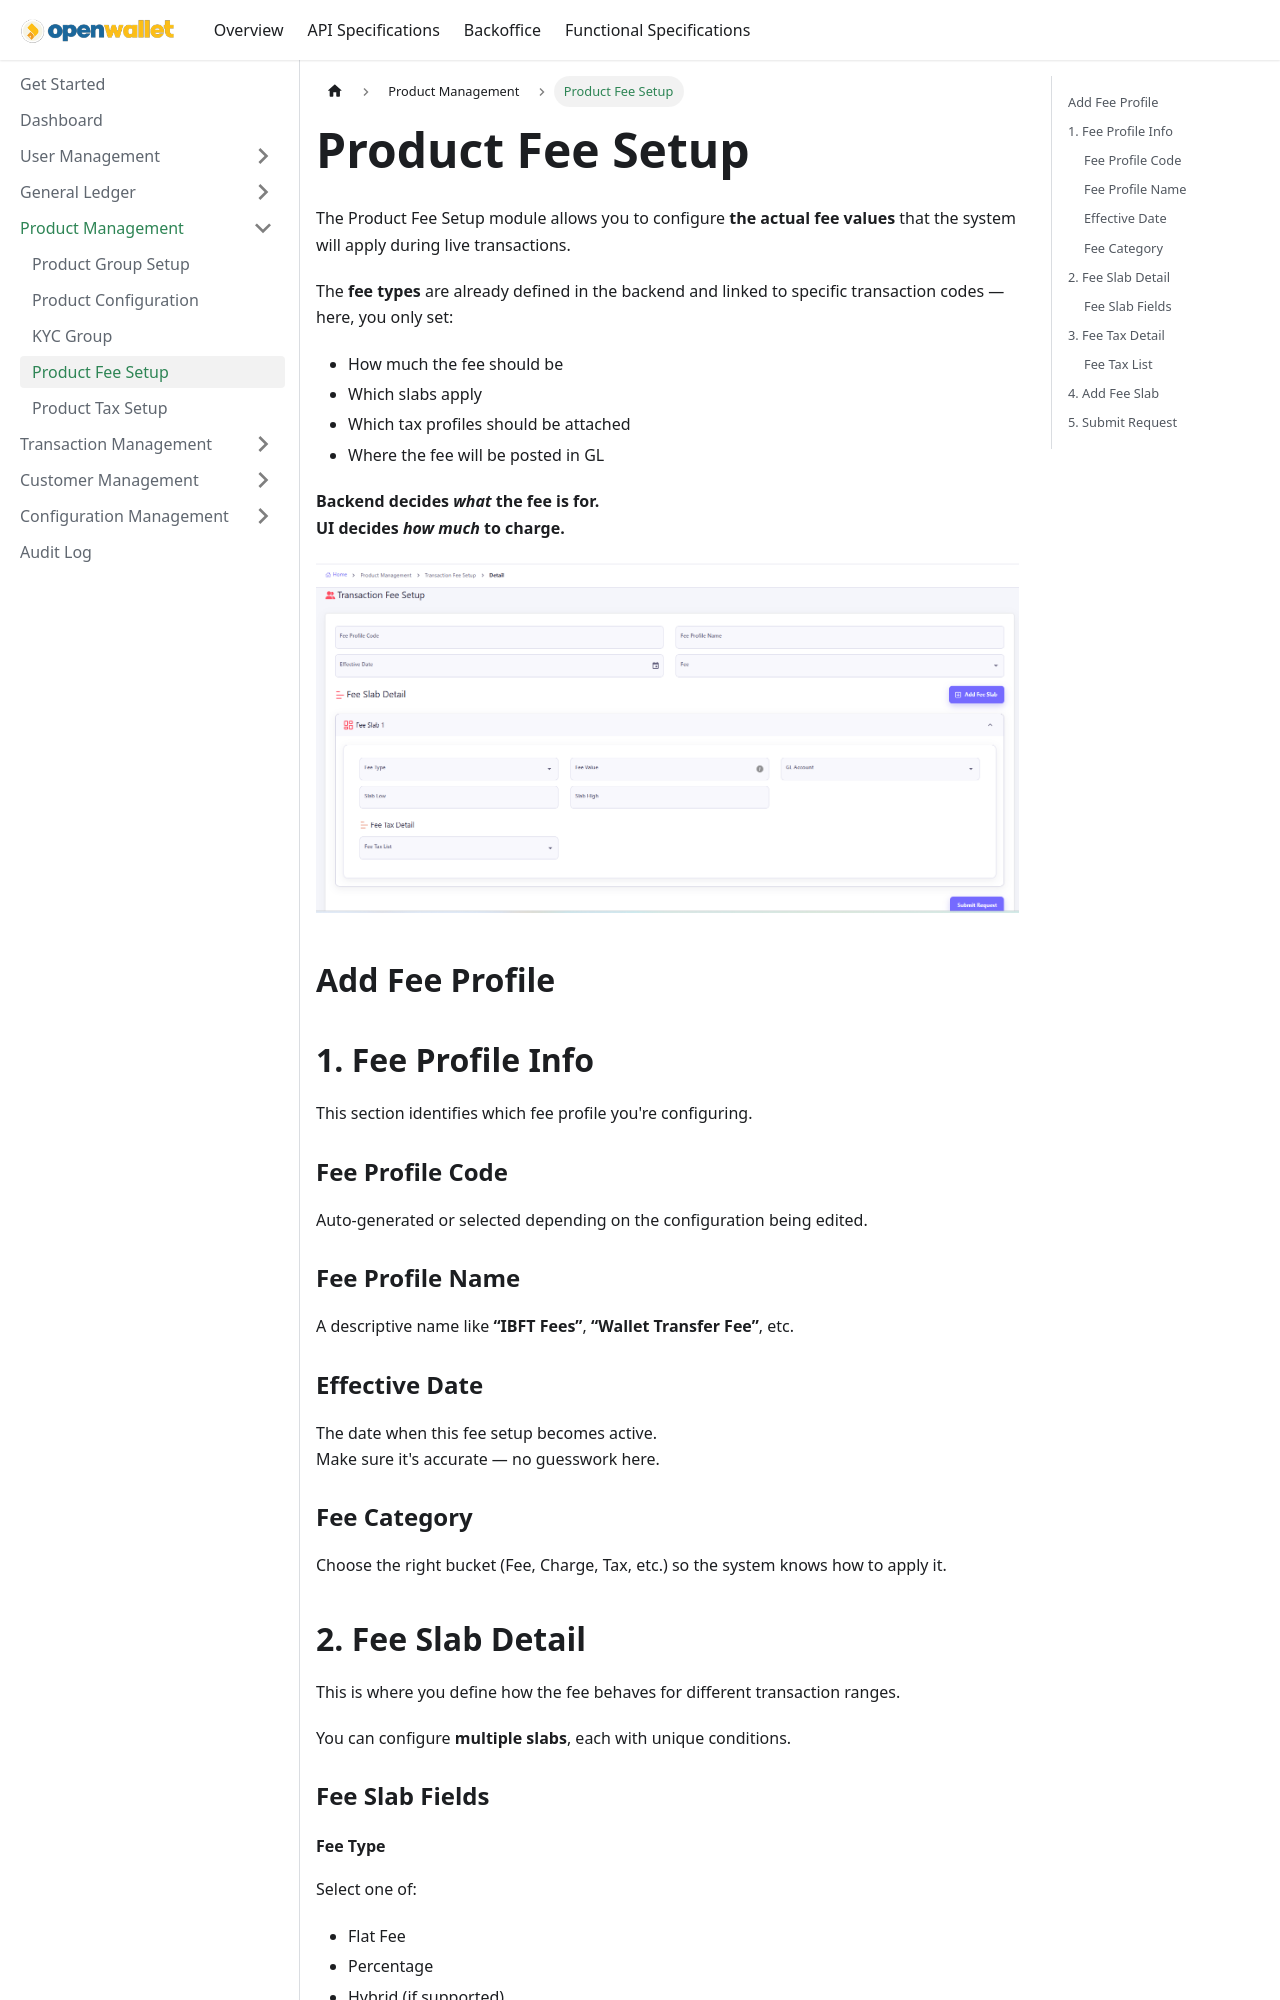

repository: paysyslab/openwalletdocs · page: docs/backoffice/product-management/product-fee-setup.html · generator: docusaurus

# Product Fee Setup

The Product Fee Setup module allows you to configure **the actual fee values** that the system will apply during live transactions.

The **fee types** are already defined in the backend and linked to specific transaction codes — here, you only set:

- How much the fee should be  
- Which slabs apply  
- Which tax profiles should be attached  
- Where the fee will be posted in GL  

**Backend decides *what* the fee is for.**  
**UI decides *how much* to charge.**

---
![Product Fee Setup Image](/img/product-fee-setup.png)

## 📌 Add Fee Profile

---

## **1. Fee Profile Info**

This section identifies which fee profile you're configuring.

### **Fee Profile Code**
Auto-generated or selected depending on the configuration being edited.

### **Fee Profile Name**
A descriptive name like **“IBFT Fees”**, **“Wallet Transfer Fee”**, etc.

### **Effective Date**
The date when this fee setup becomes active.  
Make sure it's accurate — no guesswork here.

### **Fee Category**
Choose the right bucket (Fee, Charge, Tax, etc.) so the system knows how to apply it.

---
